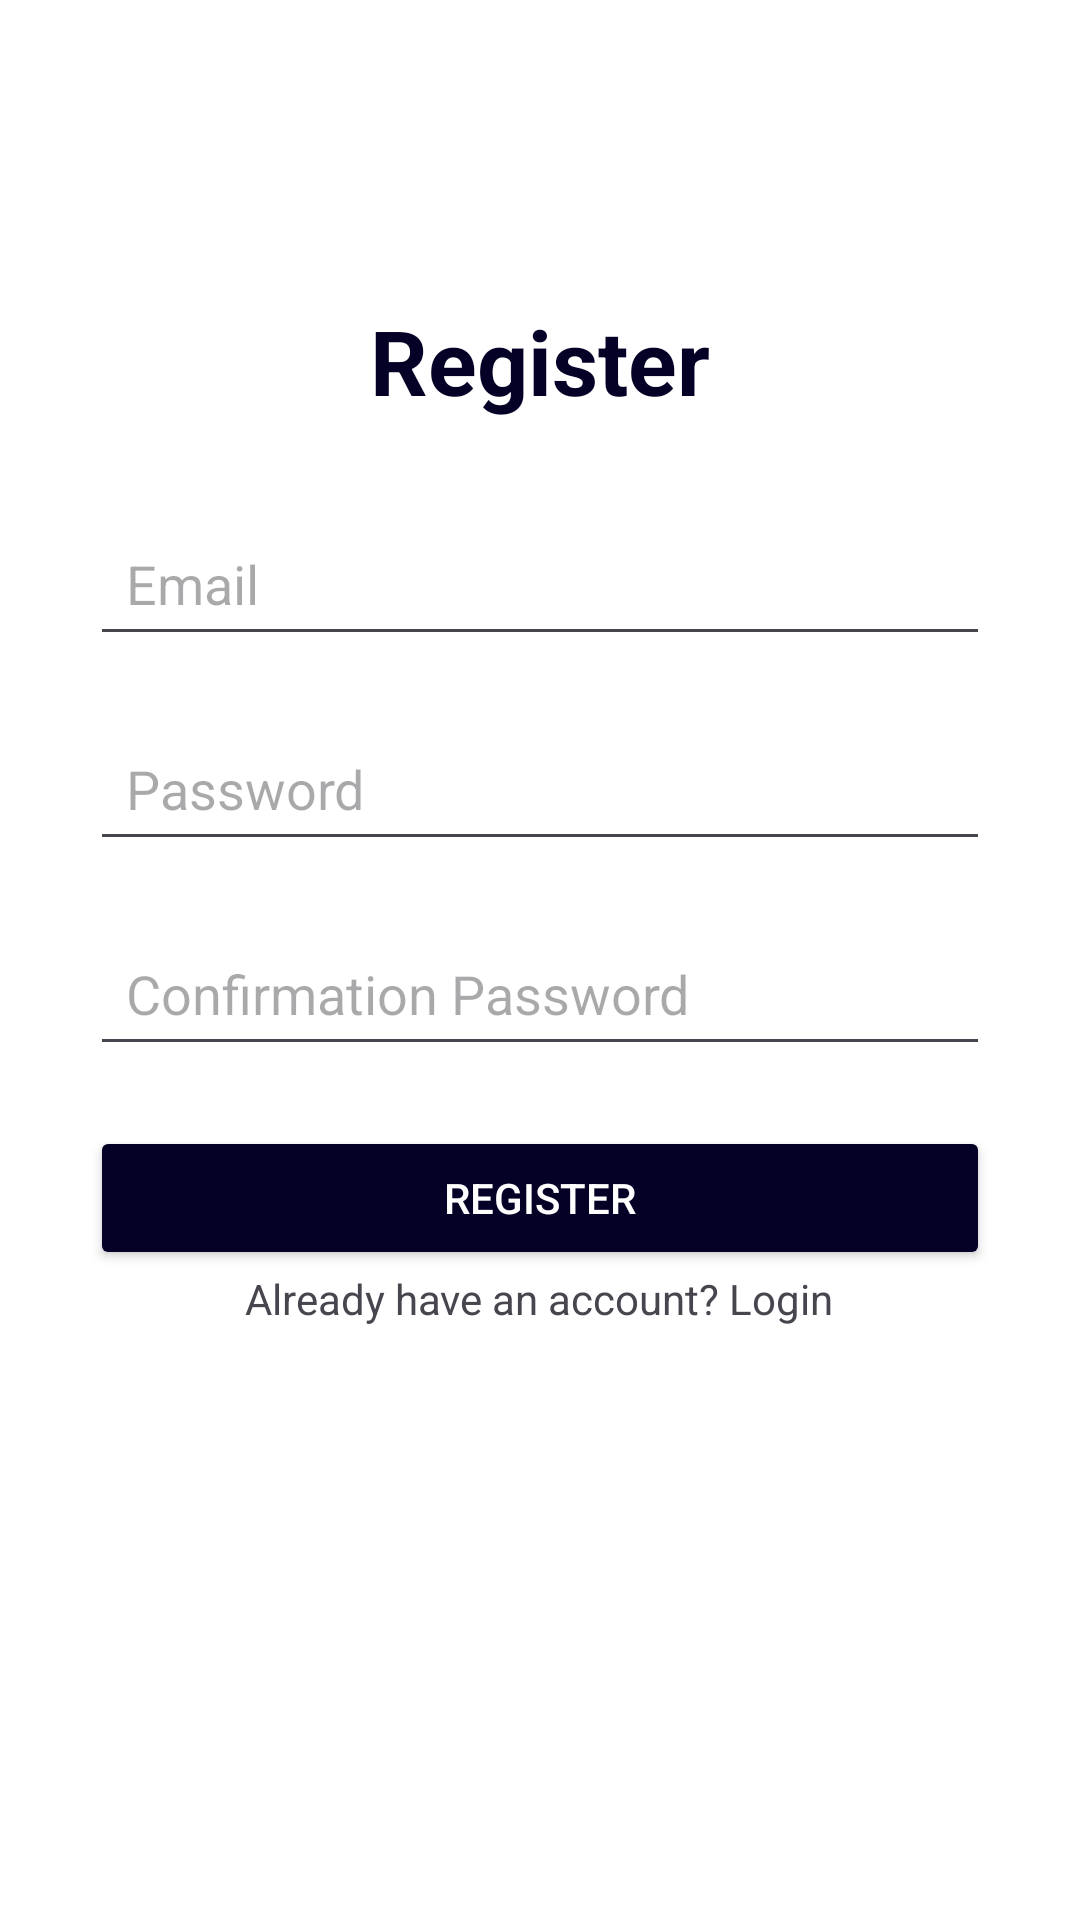

This screen was rendered from an Android layout file. Write that file and the resources it references.
<!-- AndroidManifest.xml: application theme Theme.Iotkeyless -->
<!-- res/layout/activity_register.xml -->
<?xml version="1.0" encoding="utf-8"?>
<LinearLayout xmlns:android="http://schemas.android.com/apk/res/android"
    xmlns:app="http://schemas.android.com/apk/res-auto"
    xmlns:tools="http://schemas.android.com/tools"
    android:layout_width="match_parent"
    android:layout_height="match_parent"
    android:orientation="vertical"
    android:layout_gravity="top|center_horizontal"
    android:background="@color/white"
    tools:context=".LoginActivity"
    >

    <LinearLayout
        android:layout_width="match_parent"
        android:layout_height="match_parent"
        android:layout_marginTop="100dp"
        android:layout_marginLeft="30dp"
        android:layout_marginRight="30dp"
        android:layout_marginBottom="40dp"
        android:orientation="vertical"
        >

        <TextView
            android:id="@+id/tvLogin"
            android:layout_width="wrap_content"
            android:layout_height="wrap_content"
            android:layout_gravity="center"
            android:layout_marginBottom="30dp"
            android:text="@string/text_view_register"
            android:textColor="@color/blue"
            android:textSize="30sp"
            android:textAlignment="center"
            android:textStyle="bold"
            />

        <EditText
            android:id="@+id/etEmailForRegister"
            android:layout_width="match_parent"
            android:layout_height="wrap_content"
            android:layout_marginBottom="20dp"
            android:padding="12dp"
            android:hint="@string/edit_text_email"
            android:inputType="textEmailAddress"
            android:importantForAutofill="yes"
            />

        <EditText
            android:id="@+id/etPasswordForRegister"
            android:layout_width="match_parent"
            android:layout_height="wrap_content"
            android:layout_marginBottom="20dp"
            android:padding="12dp"
            android:hint="@string/edit_text_password"
            android:inputType="textPassword"
            android:importantForAutofill="yes"
            android:drawableEnd="@drawable/ic_eye"
            />

        <EditText
            android:id="@+id/etConfirmationPasswordForRegister"
            android:layout_width="match_parent"
            android:layout_height="wrap_content"
            android:layout_marginBottom="20dp"
            android:padding="12dp"
            android:hint="@string/edit_text_confirmation_password"
            android:inputType="textPassword"
            android:importantForAutofill="yes"
            android:drawableEnd="@drawable/ic_eye"
            />

        <Button
            android:id="@+id/buttonRegister"
            android:layout_width="match_parent"
            android:layout_height="48dp"
            android:text="@string/button_text_register"
            android:textColor="@color/white"
            android:backgroundTint="@color/blue"
            />

        <TextView
            android:id="@+id/tvGoToLogin"
            android:layout_width="wrap_content"
            android:layout_height="wrap_content"
            android:layout_gravity="center"
            android:text="@string/text_view_go_to_login"
            />

    </LinearLayout>

</LinearLayout>
<!-- resources referenced by this layout -->
<resources>
  <color name="blue">#050025</color>
  <color name="white">#FFFFFFFF</color>
  <string name="button_text_register">Register</string>
  <string name="edit_text_confirmation_password">Confirmation Password</string>
  <string name="edit_text_email">Email</string>
  <string name="edit_text_password">Password</string>
  <string name="text_view_go_to_login">Already have an account? Login</string>
  <string name="text_view_register">Register</string>
  <style name="Theme.Iotkeyless" parent="Base.Theme.Iotkeyless" />
  <style name="Base.Theme.Iotkeyless" parent="Theme.Material3.DayNight.NoActionBar">
          
          
      </style>
</resources>
